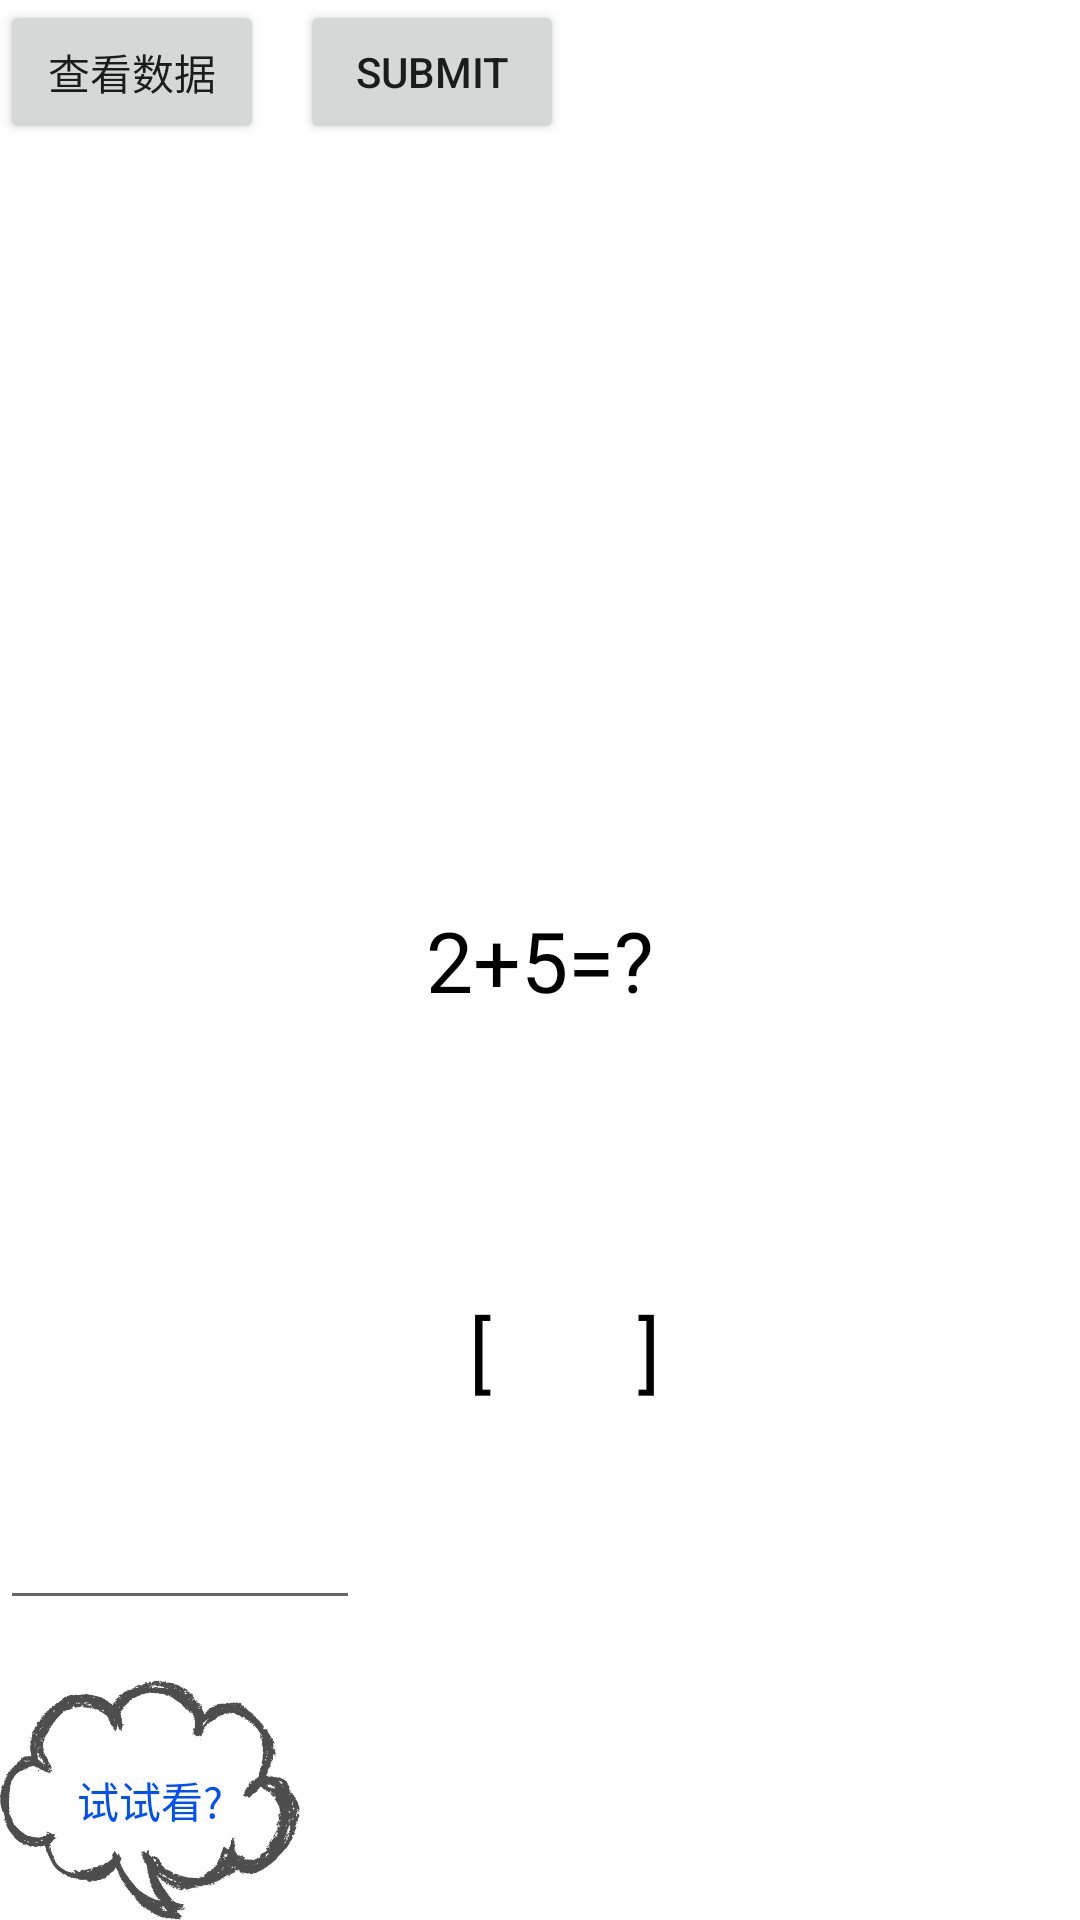

This screen was rendered from an Android layout file. Write that file and the resources it references.
<!-- AndroidManifest.xml: fallback theme Theme.MaterialComponents.DayNight.NoActionBar -->
<!-- res/layout/subject_layout.xml -->
<?xml version="1.0" encoding="utf-8"?>
<LinearLayout xmlns:android="http://schemas.android.com/apk/res/android"
    android:orientation="vertical" android:layout_width="match_parent"
    android:background="@drawable/layout_backgroud"
    android:layout_height="match_parent">
    <ScrollView
        android:id="@+id/scrollView"
        android:layout_width="match_parent"
        android:layout_height="match_parent"
        android:fillViewport="true"
        android:fadeScrollbars="false">

        <LinearLayout
            android:layout_width="match_parent"
            android:layout_height="fill_parent">
            <RelativeLayout
                android:layout_width="match_parent"
                android:layout_height="fill_parent">


                <ImageView
                    android:layout_width="85dp"
                    android:layout_height="160dp"
                    android:id="@+id/figureView"
                    android:layout_alignParentBottom="true"
                    android:layout_alignParentRight="true"
                    android:layout_marginRight="@dimen/figure_right_margin" />

                <Button
                    android:layout_width="wrap_content"
                    android:layout_height="wrap_content"
                    android:text="submit"
                    android:id="@+id/submitButton"
                    android:layout_alignParentTop="true"
                    android:layout_toRightOf="@+id/dialogueTextView" />

                <TextView
                    android:layout_width="600dp"
                    android:layout_height="200dp"
                    android:gravity="center"
                    android:textAppearance="?android:attr/textAppearanceMedium"
                    android:text="2+5=?"
                    android:id="@+id/problemTextView1"
                    android:textColor="#000000"
                    android:textSize="@dimen/question_size"
                    android:layout_above="@+id/userAnswerView"
                    android:layout_alignParentLeft="true" />

                <TextView
                    android:layout_width="100dp"
                    android:layout_height="80dp"
                    android:id="@+id/dialogueTextView"
                    android:background="@drawable/dialogue"
                    android:text="试试看?"
                    android:gravity="center"
                    android:textColor="#004fff"
                    android:layout_alignBottom="@+id/figureView"
                    android:layout_alignParentLeft="true" />

                <Button
                    android:layout_width="wrap_content"
                    android:layout_height="wrap_content"
                    android:text="查看数据"
                    android:id="@+id/dataButton"
                    android:layout_alignParentTop="true"
                    android:layout_alignParentLeft="true" />

                <EditText
                    android:layout_width="120dp"
                    android:layout_height="60dp"
                    android:id="@+id/answerText"
                    android:layout_alignTop="@+id/figureView"
                    android:layout_alignParentLeft="true" />

                <ImageView
                    android:layout_width="50dp"
                    android:layout_height="50dp"
                    android:id="@+id/tulingRobotImage"
                    android:layout_alignParentTop="true"
                    android:layout_alignParentRight="true"
                    android:src="@drawable/tulingrobot_unused" />

                <TextView
                    android:layout_width="200dp"
                    android:layout_height="60dp"
                    android:gravity="center"
                    android:text="[       ]"
                    android:textColor="#000000"
                    android:textSize="@dimen/question_size"
                    android:id="@+id/userAnswerView"
                    android:layout_above="@+id/figureView"
                    android:layout_toRightOf="@+id/dataButton" />

            </RelativeLayout>

        </LinearLayout>
    </ScrollView>

</LinearLayout>
<!-- resources referenced by this layout -->
<resources>
  <dimen name="figure_right_margin">50dp</dimen>
  <dimen name="question_size">28dp</dimen>
  <!-- drawable dialogue: jpg bitmap (drawable, 67491 bytes) -->
</resources>
